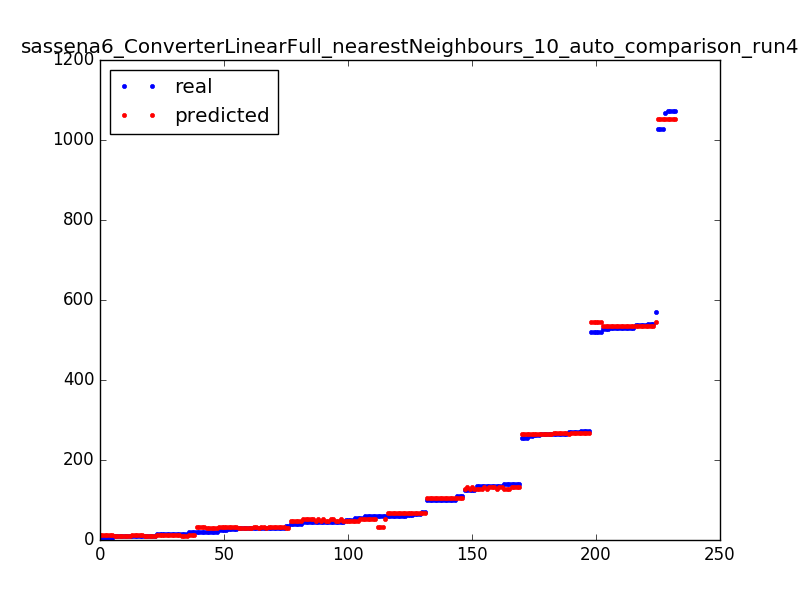

Data behind this chart, as committed beside it:
5.0, 12.4
30.0, 32.4
529.0, 535.6
264.0, 264.7
29.0, 29.4
15.0, 11.0
26.0, 32.4
135.0, 131.5
101.0, 106.0
61.0, 67.3
70.0, 67.3
10.0, 12.4
59.0, 52.1
55.0, 52.1
31.0, 32.4
101.0, 106.0
29.0, 29.4
46.0, 47.0
54.0, 47.0
266.0, 267.9
9.0, 11.0
51.0, 47.0
21.0, 29.4
135.0, 128.6
530.0, 535.6
5.0, 12.4
10.0, 12.8
46.0, 52.1
29.0, 29.4
61.0, 67.3
541.0, 535.6
14.0, 12.8
26.0, 32.4
10.0, 12.8
30.0, 32.4
15.0, 11.0
59.0, 52.1
139.0, 128.6
273.0, 267.9
34.0, 29.4
27.0, 32.4
59.0, 52.1
10.0, 12.8
101.0, 106.0
530.0, 535.6
101.0, 106.0
30.0, 29.4
20.0, 32.4
264.0, 264.7
256.0, 264.7
9.0, 11.0
530.0, 535.6
135.0, 131.5
264.0, 264.7
273.0, 267.9
140.0, 131.5
9.0, 11.0
31.0, 32.4
101.0, 106.0
264.0, 264.7
41.0, 47.0
... 172 more rows
